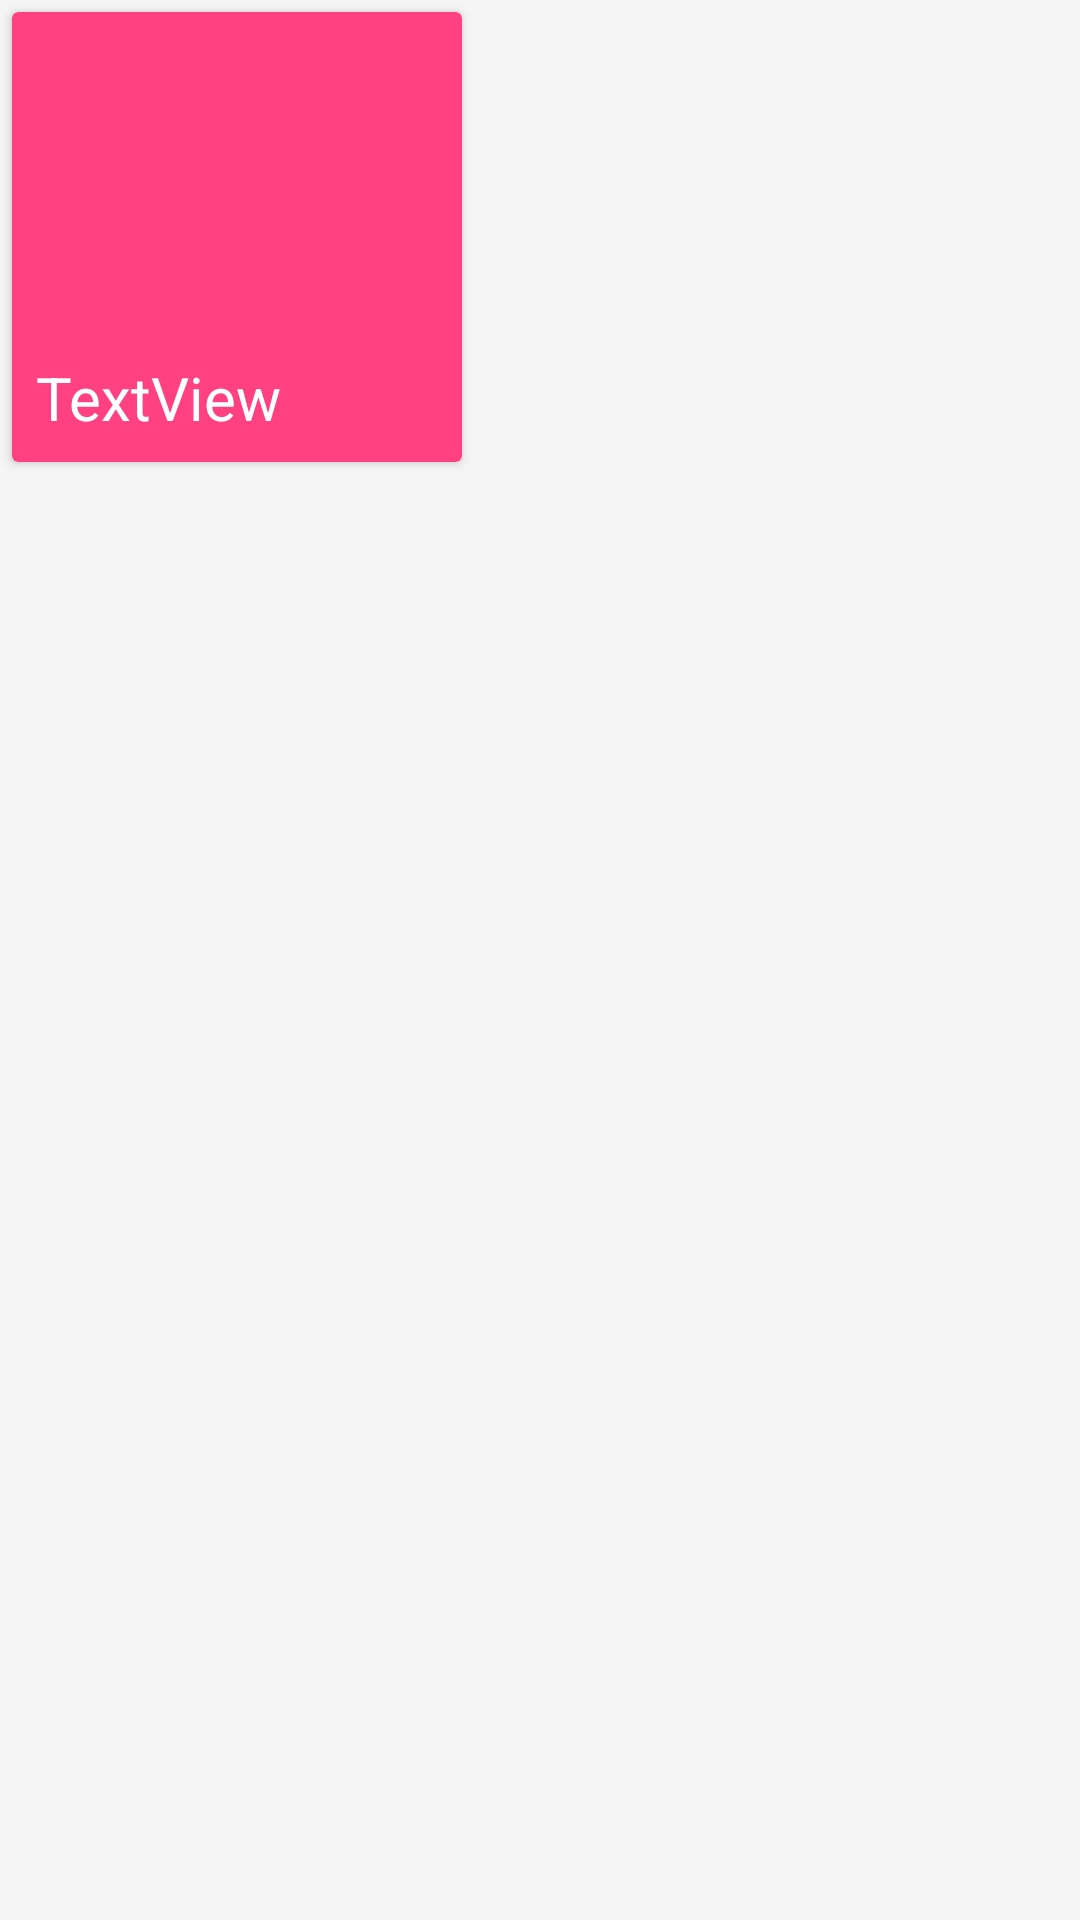

Reconstruct the res/layout file that produces this screen, plus the resources it refers to.
<!-- AndroidManifest.xml: application theme LightCustomTheme -->
<!-- res/layout/card_in_recommendations.xml -->
<?xml version="1.0" encoding="utf-8"?>
<LinearLayout xmlns:android="http://schemas.android.com/apk/res/android"
              xmlns:app="http://schemas.android.com/apk/res-auto"
              xmlns:tools="http://schemas.android.com/tools"
              android:orientation="vertical"
              android:layout_width="wrap_content"
              android:layout_height="wrap_content">

    <android.support.v7.widget.CardView
        android:id="@+id/card_recommendation"
        android:layout_width="150dp"
        android:layout_height="150dp"
        app:cardBackgroundColor="@color/colorAccent"
        android:layout_margin="4dp"
        app:cardCornerRadius="2dp"
        app:cardElevation="2dp">

        <android.support.constraint.ConstraintLayout
            android:layout_width="match_parent"
            android:layout_height="match_parent">

            <TextView
                android:id="@+id/textView_card_tittle"
                android:layout_width="wrap_content"
                android:layout_height="wrap_content"
                android:layout_marginBottom="8dp"
                android:layout_marginStart="8dp"
                android:fontFamily="sans-serif"
                android:text="TextView"
                android:textAppearance="@style/TextAppearance.AppCompat.Title"
                android:textColor="@android:color/white"
                app:layout_constraintBottom_toBottomOf="parent"
                app:layout_constraintStart_toStartOf="parent"/>
        </android.support.constraint.ConstraintLayout>
    </android.support.v7.widget.CardView>
</LinearLayout>
<!-- resources referenced by this layout -->
<resources>
  <color name="colorAccent">#ff4081</color>
  <style name="LightCustomTheme" parent="Theme.AppCompat.Light.NoActionBar">
          <item name="android:colorBackground">@color/background_material_light</item>
      </style>
  <color name="background_material_light">#f5f5f5</color>
</resources>
